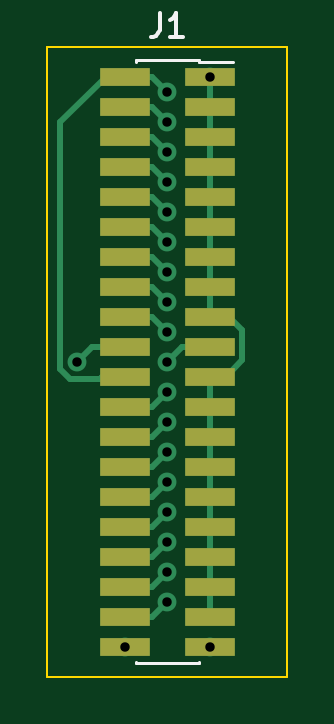
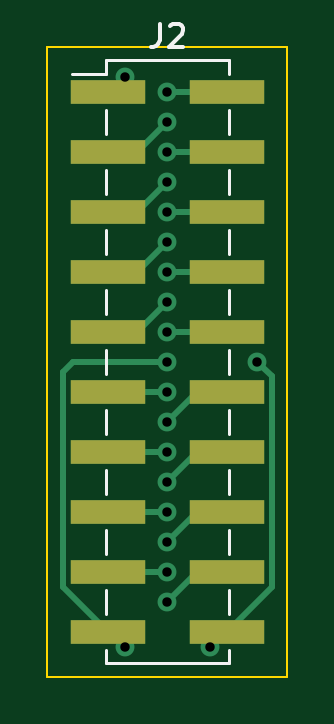
Circuit board: 11 layer files. Board 10.2 x 26.7 mm.
- bottom_copper: 40pin_1.27mm_to_20pin_2.54mm-B_Cu.gbr (4160 bytes)
- bottom_mask: 40pin_1.27mm_to_20pin_2.54mm-B_Mask.gbr (1028 bytes)
- paste: 40pin_1.27mm_to_20pin_2.54mm-B_Paste.gbr (1023 bytes)
- bottom_silk: 40pin_1.27mm_to_20pin_2.54mm-B_Silkscreen.gbr (2073 bytes)
- outline: 40pin_1.27mm_to_20pin_2.54mm-Edge_Cuts.gbr (743 bytes)
- top_copper: 40pin_1.27mm_to_20pin_2.54mm-F_Cu.gbr (5841 bytes)
- top_mask: 40pin_1.27mm_to_20pin_2.54mm-F_Mask.gbr (1468 bytes)
- paste: 40pin_1.27mm_to_20pin_2.54mm-F_Paste.gbr (1463 bytes)
- top_silk: 40pin_1.27mm_to_20pin_2.54mm-F_Silkscreen.gbr (1192 bytes)
- drill: 40pin_1.27mm_to_20pin_2.54mm-NPTH.drl (333 bytes)
- drill: 40pin_1.27mm_to_20pin_2.54mm-PTH.drl (619 bytes)

=== bottom_copper: 40pin_1.27mm_to_20pin_2.54mm-B_Cu.gbr ===
%TF.GenerationSoftware,KiCad,Pcbnew,6.0.4-6f826c9f35~116~ubuntu18.04.1*%
%TF.CreationDate,2022-10-07T10:59:38+03:00*%
%TF.ProjectId,40pin_1.27mm_to_20pin_2.54mm,34307069-6e5f-4312-9e32-376d6d5f746f,rev?*%
%TF.SameCoordinates,Original*%
%TF.FileFunction,Copper,L2,Bot*%
%TF.FilePolarity,Positive*%
%FSLAX46Y46*%
G04 Gerber Fmt 4.6, Leading zero omitted, Abs format (unit mm)*
G04 Created by KiCad (PCBNEW 6.0.4-6f826c9f35~116~ubuntu18.04.1) date 2022-10-07 10:59:38*
%MOMM*%
%LPD*%
G01*
G04 APERTURE LIST*
%TA.AperFunction,SMDPad,CuDef*%
%ADD10R,3.150000X1.000000*%
%TD*%
%TA.AperFunction,ViaPad*%
%ADD11C,0.800000*%
%TD*%
%TA.AperFunction,Conductor*%
%ADD12C,0.250000*%
%TD*%
G04 APERTURE END LIST*
D10*
%TO.P,J2,1,Pin_1*%
%TO.N,11*%
X2525000Y11430000D03*
%TO.P,J2,2,Pin_2*%
%TO.N,2*%
X-2525000Y11430000D03*
%TO.P,J2,3,Pin_3*%
%TO.N,4*%
X2525000Y8890000D03*
%TO.P,J2,4,Pin_4*%
%TO.N,6*%
X-2525000Y8890000D03*
%TO.P,J2,5,Pin_5*%
%TO.N,8*%
X2525000Y6350000D03*
%TO.P,J2,6,Pin_6*%
%TO.N,10*%
X-2525000Y6350000D03*
%TO.P,J2,7,Pin_7*%
%TO.N,12*%
X2525000Y3810000D03*
%TO.P,J2,8,Pin_8*%
%TO.N,14*%
X-2525000Y3810000D03*
%TO.P,J2,9,Pin_9*%
%TO.N,16*%
X2525000Y1270000D03*
%TO.P,J2,10,Pin_10*%
%TO.N,18*%
X-2525000Y1270000D03*
%TO.P,J2,11,Pin_11*%
%TO.N,24*%
X2525000Y-1270000D03*
%TO.P,J2,12,Pin_12*%
%TO.N,26*%
X-2525000Y-1270000D03*
%TO.P,J2,13,Pin_13*%
%TO.N,28*%
X2525000Y-3810000D03*
%TO.P,J2,14,Pin_14*%
%TO.N,30*%
X-2525000Y-3810000D03*
%TO.P,J2,15,Pin_15*%
%TO.N,32*%
X2525000Y-6350000D03*
%TO.P,J2,16,Pin_16*%
%TO.N,34*%
X-2525000Y-6350000D03*
%TO.P,J2,17,Pin_17*%
%TO.N,36*%
X2525000Y-8890000D03*
%TO.P,J2,18,Pin_18*%
%TO.N,38*%
X-2525000Y-8890000D03*
%TO.P,J2,19,Pin_19*%
%TO.N,19*%
X2525000Y-11430000D03*
%TO.P,J2,20,Pin_20*%
%TO.N,20*%
X-2525000Y-11430000D03*
%TD*%
D11*
%TO.N,20*%
X-3810000Y0D03*
%TO.N,19*%
X0Y0D03*
X1800000Y-12065000D03*
%TO.N,11*%
X1800000Y12065000D03*
%TO.N,20*%
X-1800000Y-12065000D03*
%TO.N,18*%
X0Y1270000D03*
%TO.N,38*%
X0Y-10160000D03*
%TO.N,34*%
X0Y-7620000D03*
%TO.N,30*%
X0Y-5080000D03*
%TO.N,2*%
X0Y11430000D03*
%TO.N,6*%
X0Y8890000D03*
%TO.N,10*%
X0Y6350000D03*
%TO.N,14*%
X0Y3810000D03*
%TO.N,26*%
X0Y-2540000D03*
%TO.N,36*%
X0Y-8890000D03*
%TO.N,32*%
X0Y-6350000D03*
%TO.N,28*%
X0Y-3810000D03*
%TO.N,24*%
X0Y-1270000D03*
%TO.N,16*%
X0Y2540000D03*
%TO.N,12*%
X0Y5080000D03*
%TO.N,8*%
X0Y7620000D03*
%TO.N,4*%
X0Y10160000D03*
%TD*%
D12*
%TO.N,20*%
X-3810000Y0D02*
X-4424511Y-614511D01*
X-4424511Y-614511D02*
X-4424511Y-9530489D01*
X-4424511Y-9530489D02*
X-2525000Y-11430000D01*
%TO.N,19*%
X0Y0D02*
X3979022Y0D01*
X3979022Y0D02*
X4424511Y-445489D01*
X4424511Y-445489D02*
X4424511Y-9530489D01*
X4424511Y-9530489D02*
X2525000Y-11430000D01*
X2525000Y-11430000D02*
X2435000Y-11430000D01*
X2435000Y-11430000D02*
X1800000Y-12065000D01*
%TO.N,11*%
X2525000Y11430000D02*
X2435000Y11430000D01*
X2435000Y11430000D02*
X1800000Y12065000D01*
%TO.N,20*%
X-2525000Y-11430000D02*
X-2435000Y-11430000D01*
X-2435000Y-11430000D02*
X-1800000Y-12065000D01*
%TO.N,18*%
X0Y1270000D02*
X-2525000Y1270000D01*
%TO.N,38*%
X-1270000Y-8890000D02*
X0Y-10160000D01*
X-2525000Y-8890000D02*
X-1270000Y-8890000D01*
%TO.N,34*%
X-1270000Y-6350000D02*
X0Y-7620000D01*
X-2525000Y-6350000D02*
X-1270000Y-6350000D01*
%TO.N,30*%
X-1270000Y-3810000D02*
X0Y-5080000D01*
X-2525000Y-3810000D02*
X-1270000Y-3810000D01*
%TO.N,2*%
X-2525000Y11430000D02*
X0Y11430000D01*
%TO.N,6*%
X-2525000Y8890000D02*
X0Y8890000D01*
%TO.N,10*%
X-2525000Y6350000D02*
X0Y6350000D01*
%TO.N,14*%
X-2525000Y3810000D02*
X0Y3810000D01*
%TO.N,26*%
X0Y-2540000D02*
X-1270000Y-1270000D01*
X-1270000Y-1270000D02*
X-2525000Y-1270000D01*
%TO.N,36*%
X0Y-8890000D02*
X2525000Y-8890000D01*
%TO.N,32*%
X0Y-6350000D02*
X2525000Y-6350000D01*
%TO.N,28*%
X0Y-3810000D02*
X2525000Y-3810000D01*
%TO.N,24*%
X0Y-1270000D02*
X2525000Y-1270000D01*
%TO.N,16*%
X0Y2540000D02*
X1270000Y1270000D01*
X1270000Y1270000D02*
X2525000Y1270000D01*
%TO.N,12*%
X0Y5080000D02*
X1270000Y3810000D01*
X1270000Y3810000D02*
X2525000Y3810000D01*
%TO.N,8*%
X0Y7620000D02*
X1270000Y6350000D01*
X1270000Y6350000D02*
X2525000Y6350000D01*
%TO.N,4*%
X0Y10160000D02*
X1270000Y8890000D01*
X1270000Y8890000D02*
X2525000Y8890000D01*
%TD*%
M02*

=== bottom_mask: 40pin_1.27mm_to_20pin_2.54mm-B_Mask.gbr ===
%TF.GenerationSoftware,KiCad,Pcbnew,6.0.4-6f826c9f35~116~ubuntu18.04.1*%
%TF.CreationDate,2022-10-07T10:59:38+03:00*%
%TF.ProjectId,40pin_1.27mm_to_20pin_2.54mm,34307069-6e5f-4312-9e32-376d6d5f746f,rev?*%
%TF.SameCoordinates,Original*%
%TF.FileFunction,Soldermask,Bot*%
%TF.FilePolarity,Negative*%
%FSLAX46Y46*%
G04 Gerber Fmt 4.6, Leading zero omitted, Abs format (unit mm)*
G04 Created by KiCad (PCBNEW 6.0.4-6f826c9f35~116~ubuntu18.04.1) date 2022-10-07 10:59:38*
%MOMM*%
%LPD*%
G01*
G04 APERTURE LIST*
%ADD10R,3.150000X1.000000*%
G04 APERTURE END LIST*
D10*
%TO.C,J2*%
X2525000Y11430000D03*
X-2525000Y11430000D03*
X2525000Y8890000D03*
X-2525000Y8890000D03*
X2525000Y6350000D03*
X-2525000Y6350000D03*
X2525000Y3810000D03*
X-2525000Y3810000D03*
X2525000Y1270000D03*
X-2525000Y1270000D03*
X2525000Y-1270000D03*
X-2525000Y-1270000D03*
X2525000Y-3810000D03*
X-2525000Y-3810000D03*
X2525000Y-6350000D03*
X-2525000Y-6350000D03*
X2525000Y-8890000D03*
X-2525000Y-8890000D03*
X2525000Y-11430000D03*
X-2525000Y-11430000D03*
%TD*%
M02*

=== paste: 40pin_1.27mm_to_20pin_2.54mm-B_Paste.gbr ===
%TF.GenerationSoftware,KiCad,Pcbnew,6.0.4-6f826c9f35~116~ubuntu18.04.1*%
%TF.CreationDate,2022-10-07T10:59:38+03:00*%
%TF.ProjectId,40pin_1.27mm_to_20pin_2.54mm,34307069-6e5f-4312-9e32-376d6d5f746f,rev?*%
%TF.SameCoordinates,Original*%
%TF.FileFunction,Paste,Bot*%
%TF.FilePolarity,Positive*%
%FSLAX46Y46*%
G04 Gerber Fmt 4.6, Leading zero omitted, Abs format (unit mm)*
G04 Created by KiCad (PCBNEW 6.0.4-6f826c9f35~116~ubuntu18.04.1) date 2022-10-07 10:59:38*
%MOMM*%
%LPD*%
G01*
G04 APERTURE LIST*
%ADD10R,3.150000X1.000000*%
G04 APERTURE END LIST*
D10*
%TO.C,J2*%
X2525000Y11430000D03*
X-2525000Y11430000D03*
X2525000Y8890000D03*
X-2525000Y8890000D03*
X2525000Y6350000D03*
X-2525000Y6350000D03*
X2525000Y3810000D03*
X-2525000Y3810000D03*
X2525000Y1270000D03*
X-2525000Y1270000D03*
X2525000Y-1270000D03*
X-2525000Y-1270000D03*
X2525000Y-3810000D03*
X-2525000Y-3810000D03*
X2525000Y-6350000D03*
X-2525000Y-6350000D03*
X2525000Y-8890000D03*
X-2525000Y-8890000D03*
X2525000Y-11430000D03*
X-2525000Y-11430000D03*
%TD*%
M02*

=== bottom_silk: 40pin_1.27mm_to_20pin_2.54mm-B_Silkscreen.gbr ===
%TF.GenerationSoftware,KiCad,Pcbnew,6.0.4-6f826c9f35~116~ubuntu18.04.1*%
%TF.CreationDate,2022-10-07T10:59:38+03:00*%
%TF.ProjectId,40pin_1.27mm_to_20pin_2.54mm,34307069-6e5f-4312-9e32-376d6d5f746f,rev?*%
%TF.SameCoordinates,Original*%
%TF.FileFunction,Legend,Bot*%
%TF.FilePolarity,Positive*%
%FSLAX46Y46*%
G04 Gerber Fmt 4.6, Leading zero omitted, Abs format (unit mm)*
G04 Created by KiCad (PCBNEW 6.0.4-6f826c9f35~116~ubuntu18.04.1) date 2022-10-07 10:59:38*
%MOMM*%
%LPD*%
G01*
G04 APERTURE LIST*
%ADD10C,0.150000*%
%ADD11C,0.120000*%
G04 APERTURE END LIST*
D10*
%TO.C,J2*%
X333333Y14307619D02*
X333333Y13593333D01*
X380952Y13450476D01*
X476190Y13355238D01*
X619047Y13307619D01*
X714285Y13307619D01*
X-95238Y14212380D02*
X-142857Y14260000D01*
X-238095Y14307619D01*
X-476190Y14307619D01*
X-571428Y14260000D01*
X-619047Y14212380D01*
X-666666Y14117142D01*
X-666666Y14021904D01*
X-619047Y13879047D01*
X-47619Y13307619D01*
X-666666Y13307619D01*
D11*
X-2600000Y510000D02*
X-2600000Y-510000D01*
X-2600000Y-2030000D02*
X-2600000Y-3050000D01*
X2600000Y-2030000D02*
X2600000Y-3050000D01*
X2600000Y-4570000D02*
X2600000Y-5590000D01*
X2600000Y-9650000D02*
X2600000Y-10670000D01*
X2600000Y-12190000D02*
X2600000Y-12760000D01*
X-2600000Y-9650000D02*
X-2600000Y-10670000D01*
X-2600000Y-7110000D02*
X-2600000Y-8130000D01*
X2600000Y3050000D02*
X2600000Y2030000D01*
X4040000Y12190000D02*
X2600000Y12190000D01*
X2600000Y10670000D02*
X2600000Y9650000D01*
X2600000Y12760000D02*
X-2600000Y12760000D01*
X-2600000Y10670000D02*
X-2600000Y9650000D01*
X-2600000Y5590000D02*
X-2600000Y4570000D01*
X2600000Y-7110000D02*
X2600000Y-8130000D01*
X2600000Y5590000D02*
X2600000Y4570000D01*
X-2600000Y-12190000D02*
X-2600000Y-12760000D01*
X-2600000Y3050000D02*
X-2600000Y2030000D01*
X-2600000Y-4570000D02*
X-2600000Y-5590000D01*
X-2600000Y12760000D02*
X-2600000Y12190000D01*
X2600000Y8130000D02*
X2600000Y7110000D01*
X2600000Y510000D02*
X2600000Y-510000D01*
X-2600000Y8130000D02*
X-2600000Y7110000D01*
X2600000Y-12760000D02*
X-2600000Y-12760000D01*
X2600000Y12760000D02*
X2600000Y12190000D01*
%TD*%
M02*

=== outline: 40pin_1.27mm_to_20pin_2.54mm-Edge_Cuts.gbr ===
%TF.GenerationSoftware,KiCad,Pcbnew,6.0.4-6f826c9f35~116~ubuntu18.04.1*%
%TF.CreationDate,2022-10-07T10:59:38+03:00*%
%TF.ProjectId,40pin_1.27mm_to_20pin_2.54mm,34307069-6e5f-4312-9e32-376d6d5f746f,rev?*%
%TF.SameCoordinates,Original*%
%TF.FileFunction,Profile,NP*%
%FSLAX46Y46*%
G04 Gerber Fmt 4.6, Leading zero omitted, Abs format (unit mm)*
G04 Created by KiCad (PCBNEW 6.0.4-6f826c9f35~116~ubuntu18.04.1) date 2022-10-07 10:59:38*
%MOMM*%
%LPD*%
G01*
G04 APERTURE LIST*
%TA.AperFunction,Profile*%
%ADD10C,0.100000*%
%TD*%
G04 APERTURE END LIST*
D10*
X-5080000Y-13335000D02*
X5080000Y-13335000D01*
X5080000Y-13335000D02*
X5080000Y13335000D01*
X5080000Y13335000D02*
X-5080000Y13335000D01*
X-5080000Y13335000D02*
X-5080000Y-13335000D01*
M02*

=== top_copper: 40pin_1.27mm_to_20pin_2.54mm-F_Cu.gbr (5841 bytes, source omitted) ===
=== top_mask: 40pin_1.27mm_to_20pin_2.54mm-F_Mask.gbr ===
%TF.GenerationSoftware,KiCad,Pcbnew,6.0.4-6f826c9f35~116~ubuntu18.04.1*%
%TF.CreationDate,2022-10-07T10:59:38+03:00*%
%TF.ProjectId,40pin_1.27mm_to_20pin_2.54mm,34307069-6e5f-4312-9e32-376d6d5f746f,rev?*%
%TF.SameCoordinates,Original*%
%TF.FileFunction,Soldermask,Top*%
%TF.FilePolarity,Negative*%
%FSLAX46Y46*%
G04 Gerber Fmt 4.6, Leading zero omitted, Abs format (unit mm)*
G04 Created by KiCad (PCBNEW 6.0.4-6f826c9f35~116~ubuntu18.04.1) date 2022-10-07 10:59:38*
%MOMM*%
%LPD*%
G01*
G04 APERTURE LIST*
%ADD10R,2.100000X0.750000*%
G04 APERTURE END LIST*
D10*
%TO.C,J1*%
X1800000Y12065000D03*
X-1800000Y12065000D03*
X1800000Y10795000D03*
X-1800000Y10795000D03*
X1800000Y9525000D03*
X-1800000Y9525000D03*
X1800000Y8255000D03*
X-1800000Y8255000D03*
X1800000Y6985000D03*
X-1800000Y6985000D03*
X1800000Y5715000D03*
X-1800000Y5715000D03*
X1800000Y4445000D03*
X-1800000Y4445000D03*
X1800000Y3175000D03*
X-1800000Y3175000D03*
X1800000Y1905000D03*
X-1800000Y1905000D03*
X1800000Y635000D03*
X-1800000Y635000D03*
X1800000Y-635000D03*
X-1800000Y-635000D03*
X1800000Y-1905000D03*
X-1800000Y-1905000D03*
X1800000Y-3175000D03*
X-1800000Y-3175000D03*
X1800000Y-4445000D03*
X-1800000Y-4445000D03*
X1800000Y-5715000D03*
X-1800000Y-5715000D03*
X1800000Y-6985000D03*
X-1800000Y-6985000D03*
X1800000Y-8255000D03*
X-1800000Y-8255000D03*
X1800000Y-9525000D03*
X-1800000Y-9525000D03*
X1800000Y-10795000D03*
X-1800000Y-10795000D03*
X1800000Y-12065000D03*
X-1800000Y-12065000D03*
%TD*%
M02*

=== paste: 40pin_1.27mm_to_20pin_2.54mm-F_Paste.gbr ===
%TF.GenerationSoftware,KiCad,Pcbnew,6.0.4-6f826c9f35~116~ubuntu18.04.1*%
%TF.CreationDate,2022-10-07T10:59:38+03:00*%
%TF.ProjectId,40pin_1.27mm_to_20pin_2.54mm,34307069-6e5f-4312-9e32-376d6d5f746f,rev?*%
%TF.SameCoordinates,Original*%
%TF.FileFunction,Paste,Top*%
%TF.FilePolarity,Positive*%
%FSLAX46Y46*%
G04 Gerber Fmt 4.6, Leading zero omitted, Abs format (unit mm)*
G04 Created by KiCad (PCBNEW 6.0.4-6f826c9f35~116~ubuntu18.04.1) date 2022-10-07 10:59:38*
%MOMM*%
%LPD*%
G01*
G04 APERTURE LIST*
%ADD10R,2.100000X0.750000*%
G04 APERTURE END LIST*
D10*
%TO.C,J1*%
X1800000Y12065000D03*
X-1800000Y12065000D03*
X1800000Y10795000D03*
X-1800000Y10795000D03*
X1800000Y9525000D03*
X-1800000Y9525000D03*
X1800000Y8255000D03*
X-1800000Y8255000D03*
X1800000Y6985000D03*
X-1800000Y6985000D03*
X1800000Y5715000D03*
X-1800000Y5715000D03*
X1800000Y4445000D03*
X-1800000Y4445000D03*
X1800000Y3175000D03*
X-1800000Y3175000D03*
X1800000Y1905000D03*
X-1800000Y1905000D03*
X1800000Y635000D03*
X-1800000Y635000D03*
X1800000Y-635000D03*
X-1800000Y-635000D03*
X1800000Y-1905000D03*
X-1800000Y-1905000D03*
X1800000Y-3175000D03*
X-1800000Y-3175000D03*
X1800000Y-4445000D03*
X-1800000Y-4445000D03*
X1800000Y-5715000D03*
X-1800000Y-5715000D03*
X1800000Y-6985000D03*
X-1800000Y-6985000D03*
X1800000Y-8255000D03*
X-1800000Y-8255000D03*
X1800000Y-9525000D03*
X-1800000Y-9525000D03*
X1800000Y-10795000D03*
X-1800000Y-10795000D03*
X1800000Y-12065000D03*
X-1800000Y-12065000D03*
%TD*%
M02*

=== top_silk: 40pin_1.27mm_to_20pin_2.54mm-F_Silkscreen.gbr ===
%TF.GenerationSoftware,KiCad,Pcbnew,6.0.4-6f826c9f35~116~ubuntu18.04.1*%
%TF.CreationDate,2022-10-07T10:59:38+03:00*%
%TF.ProjectId,40pin_1.27mm_to_20pin_2.54mm,34307069-6e5f-4312-9e32-376d6d5f746f,rev?*%
%TF.SameCoordinates,Original*%
%TF.FileFunction,Legend,Top*%
%TF.FilePolarity,Positive*%
%FSLAX46Y46*%
G04 Gerber Fmt 4.6, Leading zero omitted, Abs format (unit mm)*
G04 Created by KiCad (PCBNEW 6.0.4-6f826c9f35~116~ubuntu18.04.1) date 2022-10-07 10:59:38*
%MOMM*%
%LPD*%
G01*
G04 APERTURE LIST*
%ADD10C,0.150000*%
%ADD11C,0.120000*%
G04 APERTURE END LIST*
D10*
%TO.C,J1*%
X-333333Y14747619D02*
X-333333Y14033333D01*
X-380952Y13890476D01*
X-476190Y13795238D01*
X-619047Y13747619D01*
X-714285Y13747619D01*
X666666Y13747619D02*
X95238Y13747619D01*
X380952Y13747619D02*
X380952Y14747619D01*
X285714Y14604761D01*
X190476Y14509523D01*
X95238Y14461904D01*
D11*
X1330000Y-12700000D02*
X1330000Y-12760000D01*
X-1330000Y-12700000D02*
X-1330000Y-12760000D01*
X-1330000Y-12760000D02*
X1330000Y-12760000D01*
X-1330000Y12760000D02*
X-1330000Y12700000D01*
X-1330000Y12760000D02*
X1330000Y12760000D01*
X1330000Y12760000D02*
X1330000Y12700000D01*
X1330000Y12700000D02*
X2790000Y12700000D01*
%TD*%
M02*

=== drill: 40pin_1.27mm_to_20pin_2.54mm-NPTH.drl ===
M48
; DRILL file {KiCad 6.0.4-6f826c9f35~116~ubuntu18.04.1} date Fri 07 Oct 2022 10:59:46 AM MSK
; FORMAT={-:-/ absolute / inch / decimal}
; #@! TF.CreationDate,2022-10-07T10:59:46+03:00
; #@! TF.GenerationSoftware,Kicad,Pcbnew,6.0.4-6f826c9f35~116~ubuntu18.04.1
; #@! TF.FileFunction,NonPlated,1,2,NPTH
FMAT,2
INCH
%
G90
G05
T0
M30

=== drill: 40pin_1.27mm_to_20pin_2.54mm-PTH.drl ===
M48
; DRILL file {KiCad 6.0.4-6f826c9f35~116~ubuntu18.04.1} date Fri 07 Oct 2022 10:59:46 AM MSK
; FORMAT={-:-/ absolute / inch / decimal}
; #@! TF.CreationDate,2022-10-07T10:59:46+03:00
; #@! TF.GenerationSoftware,Kicad,Pcbnew,6.0.4-6f826c9f35~116~ubuntu18.04.1
; #@! TF.FileFunction,Plated,1,2,PTH
FMAT,2
INCH
; #@! TA.AperFunction,Plated,PTH,ViaDrill
T1C0.0157
%
G90
G05
T1
X-0.15Y0.0
X-0.0709Y-0.475
X0.0Y0.45
X0.0Y0.4
X0.0Y0.35
X0.0Y0.3
X0.0Y0.25
X0.0Y0.2
X0.0Y0.15
X0.0Y0.1
X0.0Y0.05
X0.0Y0.0
X0.0Y-0.05
X0.0Y-0.1
X0.0Y-0.15
X0.0Y-0.2
X0.0Y-0.25
X0.0Y-0.3
X0.0Y-0.35
X0.0Y-0.4
X0.0709Y0.475
X0.0709Y-0.475
T0
M30
